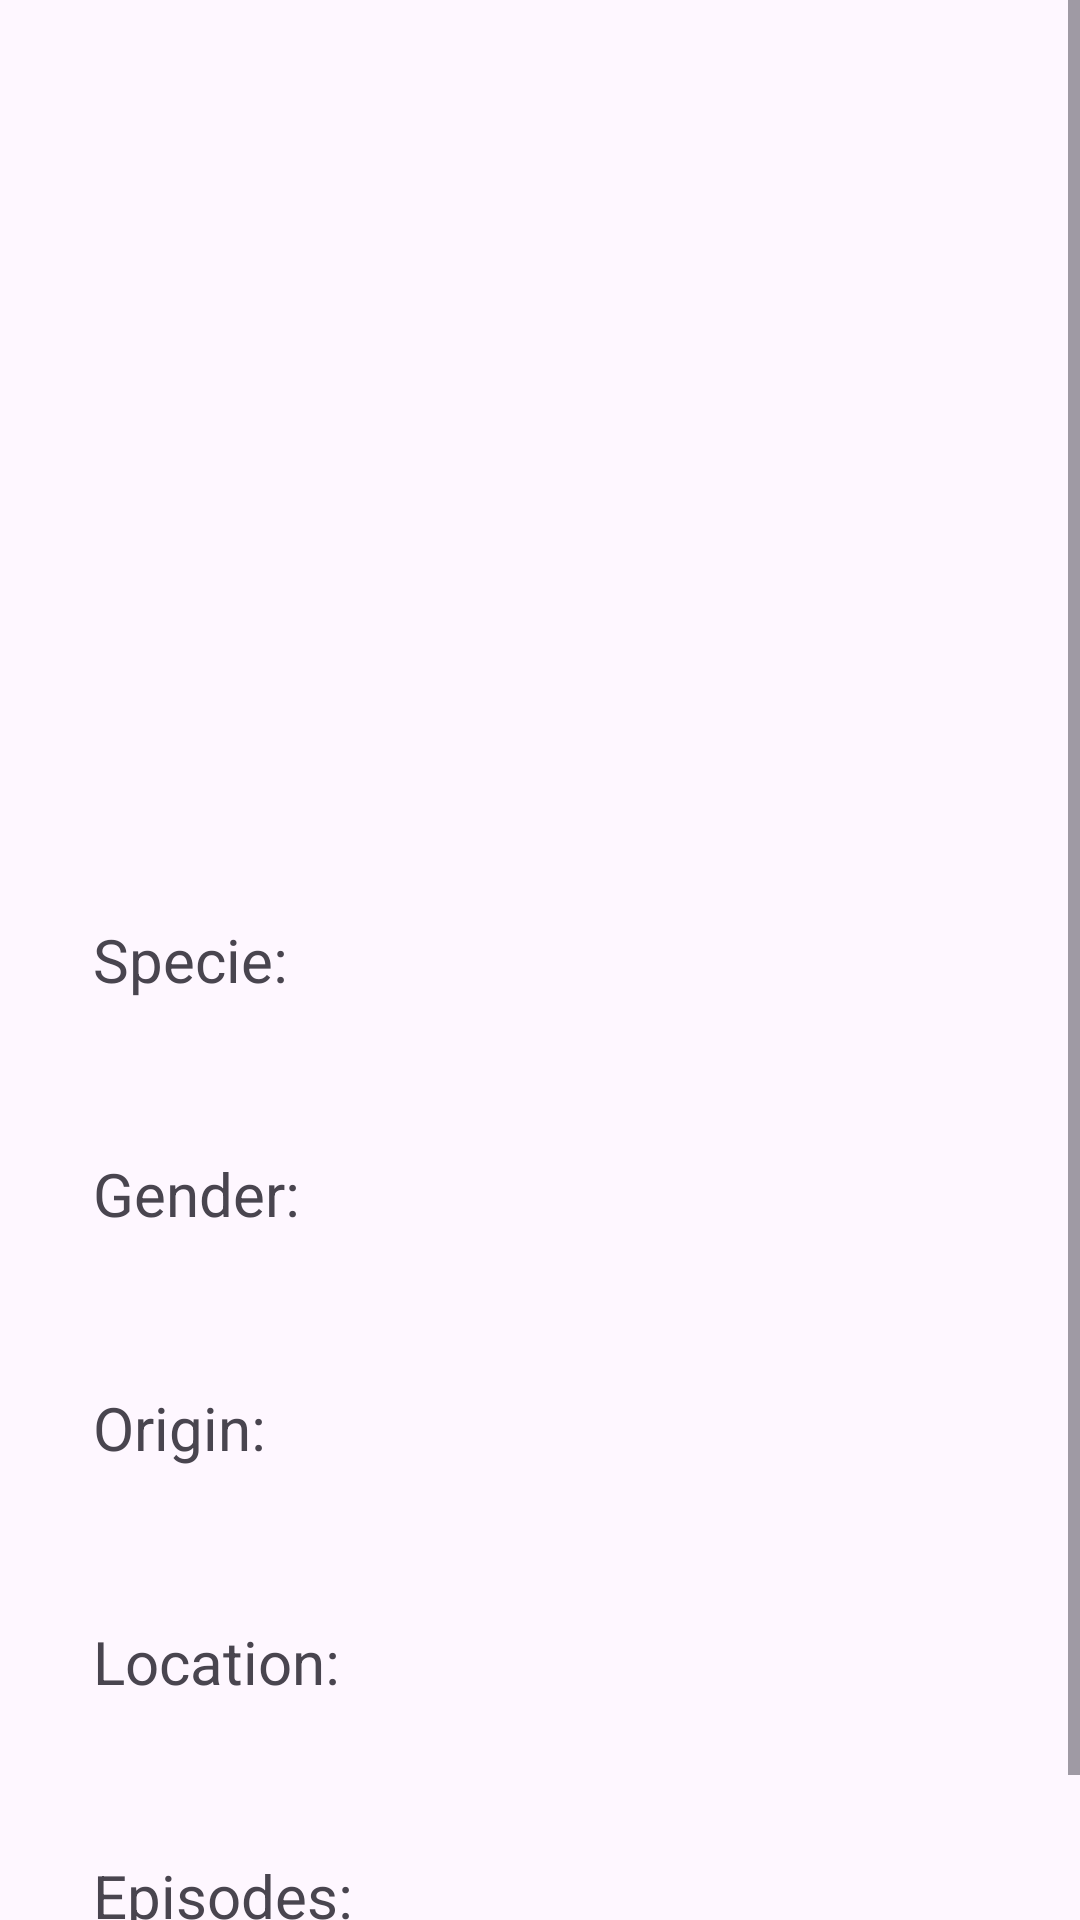

Android layout source for this screen:
<!-- AndroidManifest.xml: application theme Theme.RickyHub -->
<!-- res/layout/character_detail.xml -->
<?xml version="1.0" encoding="utf-8"?>
<ScrollView xmlns:android="http://schemas.android.com/apk/res/android"
    xmlns:app="http://schemas.android.com/apk/res-auto"
    android:layout_width="match_parent"
    android:layout_height="wrap_content"
    android:fillViewport="true">

    <LinearLayout
        android:layout_width="match_parent"
        android:layout_height="wrap_content"
        android:orientation="vertical"
        android:padding="16dp">


        <TextView
            android:id="@+id/characterNameText"
            android:layout_width="match_parent"
            android:layout_height="wrap_content"
            android:paddingBottom="30dp"
            android:textAlignment="center"
            android:textAllCaps="false"
            android:textSize="30sp"
            android:textStyle="bold" />

        <ImageView
            android:id="@+id/characterImage"
            android:layout_width="200dp"
            android:layout_height="200dp"
            android:layout_gravity="center_horizontal"
            app:srcCompat="@drawable/default_image" />

        <TextView
            android:id="@+id/specieTextHeader"
            android:layout_width="match_parent"
            android:layout_height="wrap_content"
            android:paddingStart="15dp"
            android:paddingTop="20dp"
            android:paddingEnd="15dp"
            android:text="@string/specie_text_header"
            android:textSize="20sp" />

        <TextView
            android:id="@+id/specieText"
            android:layout_width="match_parent"
            android:layout_height="wrap_content"
            android:paddingStart="15dp"
            android:paddingTop="4dp"
            android:paddingEnd="15dp"
            android:textSize="20sp"
            android:textStyle="bold" />

        <TextView
            android:id="@+id/genderTextHeader"
            android:layout_width="match_parent"
            android:layout_height="wrap_content"
            android:paddingStart="15dp"
            android:paddingTop="20dp"
            android:paddingEnd="15dp"
            android:text="@string/gender_text_header"
            android:textSize="20sp" />

        <TextView
            android:id="@+id/genderText"
            android:layout_width="match_parent"
            android:layout_height="wrap_content"
            android:paddingStart="15dp"
            android:paddingTop="4dp"
            android:paddingEnd="15dp"
            android:textSize="20sp"
            android:textStyle="bold" />

        <TextView
            android:id="@+id/originTextHeader"
            android:layout_width="match_parent"
            android:layout_height="wrap_content"
            android:paddingStart="15dp"
            android:paddingTop="20dp"
            android:paddingEnd="15dp"
            android:text="@string/origin_text_header"
            android:textSize="20sp" />

        <TextView
            android:id="@+id/originText"
            android:layout_width="match_parent"
            android:layout_height="wrap_content"
            android:paddingStart="15dp"
            android:paddingTop="4dp"
            android:paddingEnd="15dp"
            android:textSize="20sp"
            android:textStyle="bold" />

        <TextView
            android:id="@+id/locationTextHeader"
            android:layout_width="match_parent"
            android:layout_height="wrap_content"
            android:paddingStart="15dp"
            android:paddingTop="20dp"
            android:paddingEnd="15dp"
            android:text="@string/location_text_header"
            android:textSize="20sp" />

        <TextView
            android:id="@+id/locationText"
            android:layout_width="match_parent"
            android:layout_height="wrap_content"
            android:paddingStart="15dp"
            android:paddingTop="4dp"
            android:paddingEnd="15dp"
            android:textSize="20sp"
            android:textStyle="bold" />

        <TextView
            android:id="@+id/episodesTextHeader"
            android:layout_width="match_parent"
            android:layout_height="wrap_content"
            android:paddingStart="15dp"
            android:paddingTop="20dp"
            android:paddingEnd="15dp"
            android:text="@string/episodes_text_header"
            android:textSize="20sp" />

        <TextView
            android:id="@+id/episodesText"
            android:layout_width="match_parent"
            android:layout_height="wrap_content"
            android:paddingStart="15dp"
            android:paddingTop="4dp"
            android:paddingEnd="15dp"
            android:textSize="20sp"
            android:textStyle="italic" />
    </LinearLayout>
</ScrollView>
<!-- resources referenced by this layout -->
<resources>
  <string name="episodes_text_header">Episodes:</string>
  <string name="gender_text_header">Gender:</string>
  <string name="location_text_header">Location:</string>
  <string name="origin_text_header">Origin:</string>
  <string name="specie_text_header">Specie:</string>
  <style name="Theme.RickyHub" parent="Base.Theme.RickyHub" />
  <style name="Base.Theme.RickyHub" parent="Theme.Material3.DayNight.NoActionBar">
          
          
      </style>
</resources>
